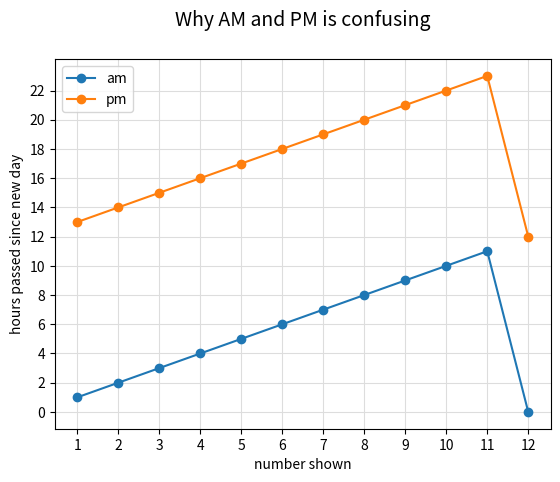

This chart was generated by the following Python code:
#%%
import matplotlib.pyplot as plt

am = [1,2,3,4,5,6,7,8,9,10,11,0]
pm = [13,14,15,16,17,18,19,20,21,22,23,12]
ampm = [[am[i],pm[i]] for i in range(len(am))]
count = [1,2,3,4,5,6,7,8,9,10,11,12]

#ax = plt.subplot(111)
#ax.spines['right'].set_visible(False)
#ax.spines['top'].set_visible(False)
plt.xlabel('number shown')
plt.ylabel('hours passed since new day')
#ax.figure(figsize=(5,2))
plt.xticks(count)
plt.yticks([(i)*2 for i in range(12)])
plt.grid(c='#dddddd')
#ax.legend(am)
#ax.remove_axes((1,1,1,1))
plt.title('Why AM and PM is confusing',size=14, pad=24)
plt.plot(count,am,marker='o',label='am')
plt.plot(count,pm,marker='o',label='pm')
plt.legend()
plt.savefig('ploooot.png')
# %%



# %%
